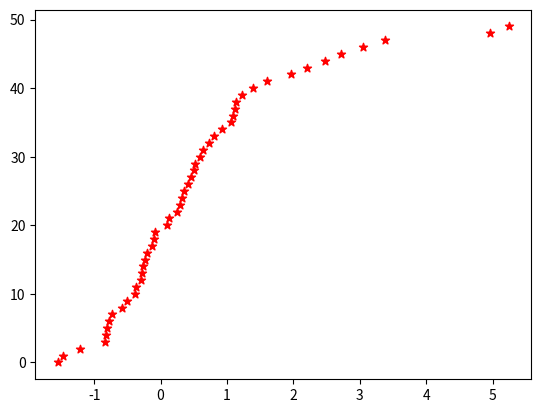

Here is the Python script that generated this plot:
# -*- coding: utf-8 -*-
"""

Show seed number when mouse hover over data point.

Seed number is shown in annotation box and in status bar.

Too cumbersome. See version 2.


Created on Mon Jul 16 12:10:15 2018

@author: rarossi
"""
import scipy.stats as ss
import matplotlib.pyplot as plt
import numpy as np

def on_move(event):
    for annot, line in zip(img_annotations, lines):
        try:
            on_move.ab.set_visible(False)
        except AttributeError:
            pass
        ax.format_coord = format_coord
        if line.contains(event)[0]:
            ind = line.contains(event)[1]["ind"]
            print(ind)
            on_move.ab = annot[ind[0]]
            on_move.ab.set_visible(True)
            ax.format_coord = lambda x, y: 'x = %.3f   y = %.3f   %s ' % (
                    x, y, on_move.ab.get_text())
    fig.canvas.draw_idle()
on_move.ab = None


def format_coord(x, y):
    return 'x = %.3f   y = %.3f' % (x, y)


if __name__ == '__main__':
    x = ss.gumbel_r.rvs(size=50)
    y = list(range(len(x)))
    s = sorted(range(len(x)), key=x.__getitem__)
    x.sort()

    fig, ax = plt.subplots()
    lines = [ax.scatter(x, y, c="red", picker=True, marker='*')]

    ax.format_coord = format_coord
    ia = lambda i: plt.annotate("Seed {}".format(s[i]+1), (x[i], y[i]), visible=False)
    img_annotations = [[ia(i) for i in range(len(x))]]

    fig.canvas.mpl_connect('motion_notify_event', on_move)

    plt.show()